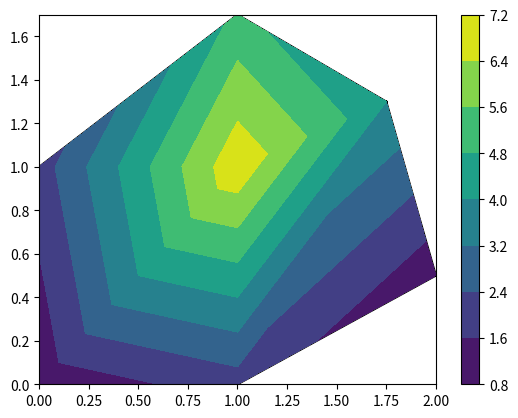

Python code for this plot:
import matplotlib.pyplot as plt
import matplotlib.tri as tri

def main():

    nodes_x = [0.000, 1.000, 2.000, 0.000, 1.000, 1.750, 1.000]
    nodes_y = [0.000, 0.000, 0.500, 1.000, 1.000, 1.300, 1.700]
    scalars = [1.000, 2.000, 1.000, 2.000, 7.000, 4.000, 5.000]
    elements = [
        [0, 1, 4],
        [4, 3, 0],
        [1, 2, 5],
        [5, 4, 1],
        [3, 4, 6],
        [4, 5, 6]
        ]

    triangulation = tri.Triangulation(nodes_x, nodes_y, elements)
    plt.triplot(triangulation, '-k')
    plt.tricontourf(triangulation, scalars)
    plt.colorbar()
    plt.show()

if __name__ == '__main__':
    main()